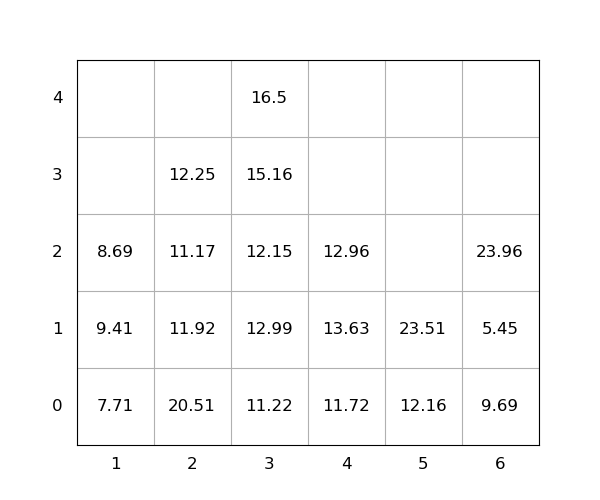

Data behind this chart, as committed beside it:
idx, loc_x, loc_y, loc_z, weight, group, score, seq, reloc, size(ft)
1, 3, 0, 0, 11.22, 0, 11.22, 0, 1.0, 20
2, 2, 0, 0, 20.51, 0, 20.51, 0, 1.0, 20
3, 6, 0, 0, 9.69, 0, 9.69, 0, 1.0, 20
4, 5, 0, 0, 12.16, 0, 12.16, 0, 0, 20
5, 3, 0, 1, 12.99, 0, 12.99, 0, 1.0, 20
6, 4, 0, 0, 11.72, 0, 11.72, 0, 0, 20
7, 6, 0, 1, 5.45, 0, 5.45, 0, 1.0, 20
8, 3, 0, 2, 12.15, 0, 12.15, 1, 1.0, 20
9, 3, 0, 3, 15.16, 0, 15.16, 2, 1.0, 20
10, 2, 0, 1, 11.92, 0, 11.92, 3, 1.0, 20
11, 2, 0, 2, 11.17, 0, 11.17, 4, 1.0, 20
12, 4, 0, 1, 13.63, 0, 13.63, 5, 1.0, 20
13, 1, 0, 0, 7.71, 0, 7.71, 6, 0, 20
14, 3, 0, 4, 16.5, 0, 16.5, 7, 1.0, 20
15, 1, 0, 1, 9.41, 0, 9.41, 8, 1.0, 20
16, 1, 0, 2, 8.69, 0, 8.69, 9, 1.0, 20
17, 5, 0, 1, 23.51, 0, 23.51, 10, 1.0, 20
18, 4, 0, 2, 12.96, 0, 12.96, 11, 1.0, 20
19, 2, 0, 3, 12.25, 0, 12.25, 12, 1.0, 20
20, 6, 0, 2, 23.96, 0, 23.96, 13, 1.0, 20
